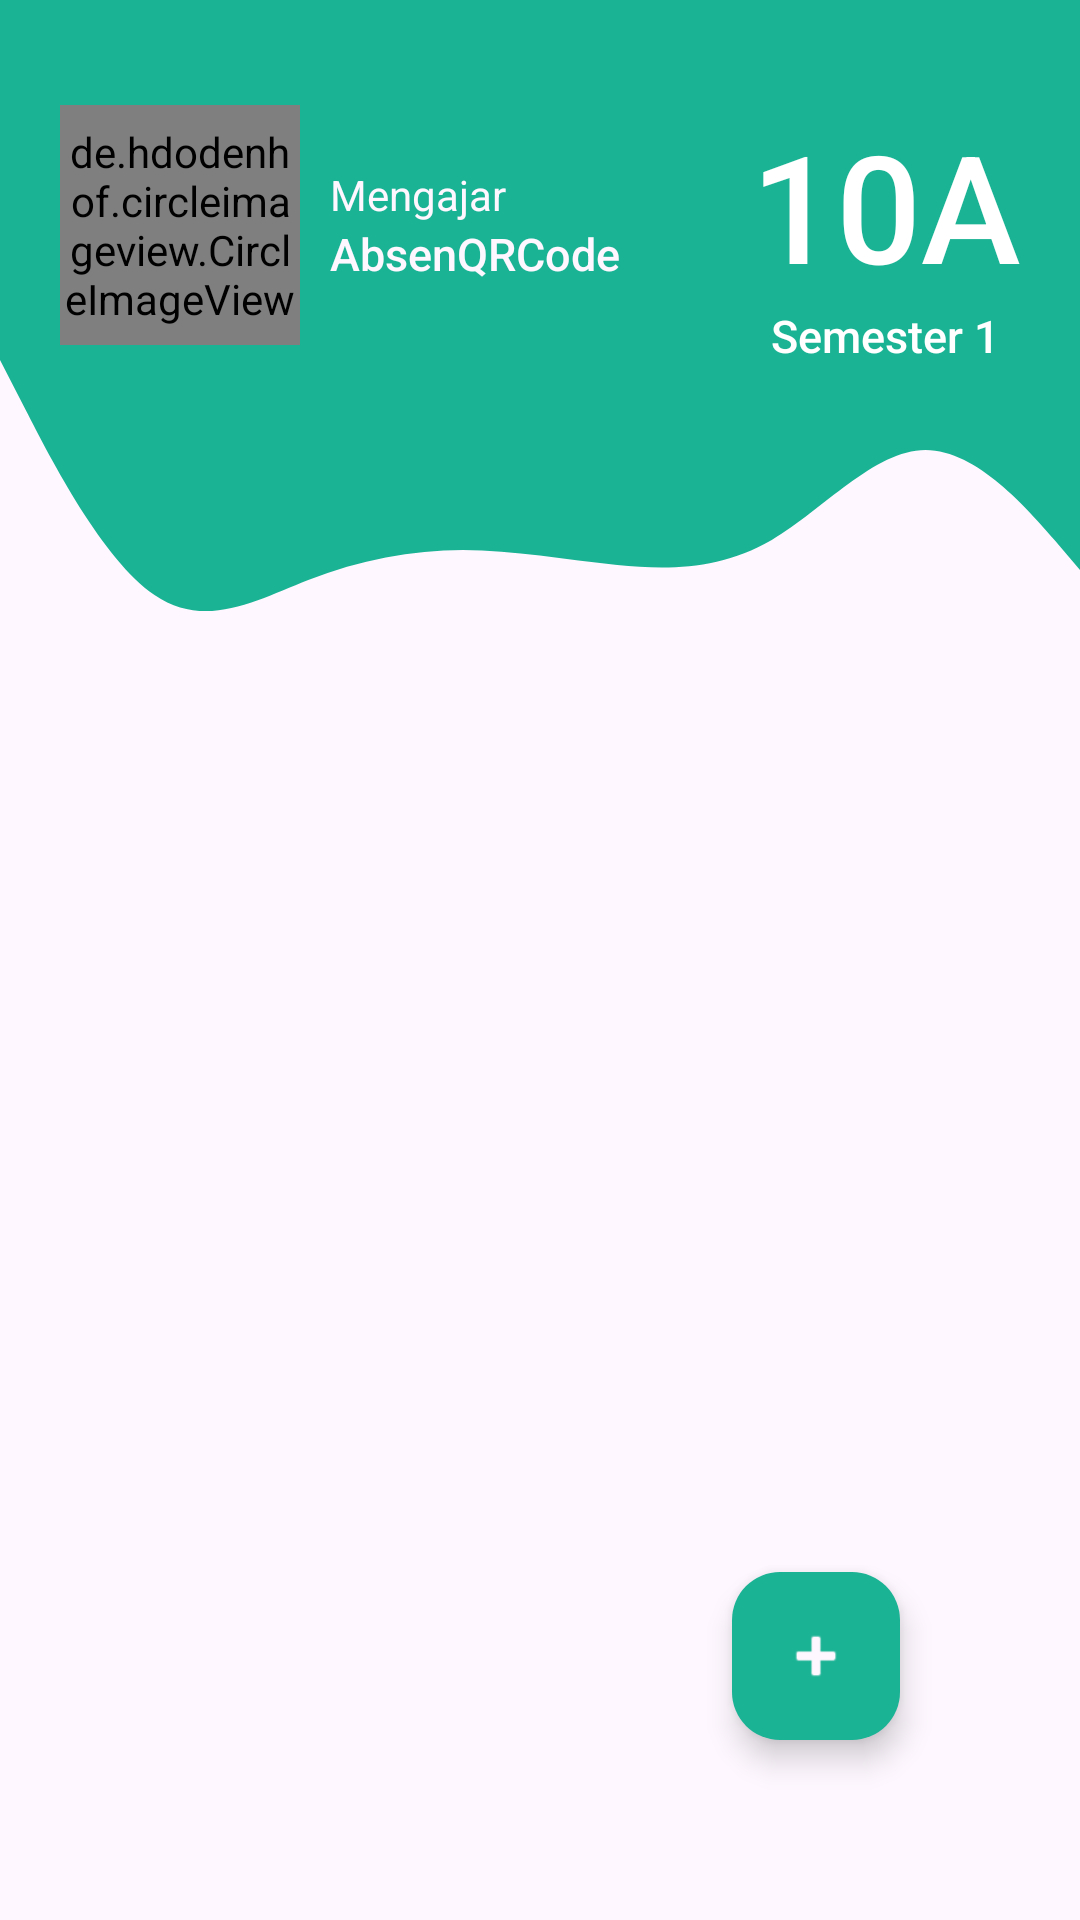

Reconstruct the res/layout file that produces this screen, plus the resources it refers to.
<!-- AndroidManifest.xml: application theme Theme.MyApplication -->
<!-- res/layout/activity_kelas.xml -->
<?xml version="1.0" encoding="utf-8"?>
<androidx.core.widget.NestedScrollView xmlns:android="http://schemas.android.com/apk/res/android"
    xmlns:app="http://schemas.android.com/apk/res-auto"
    xmlns:tools="http://schemas.android.com/tools"
    android:layout_width="match_parent"
    android:layout_height="match_parent"
    android:fillViewport="true"
    android:orientation="vertical">
    <RelativeLayout
        android:layout_width="match_parent"
        android:layout_height="match_parent">
        <LinearLayout
            android:id="@+id/linear"
            android:orientation="vertical"
            android:layout_width="match_parent"
            android:layout_height="wrap_content">
            <FrameLayout
                android:background="@color/green_200"
                android:layout_width="match_parent"
                android:layout_height="120dp"/>
            <FrameLayout
                android:background="@drawable/ic_wave"
                android:layout_width="match_parent"
                android:layout_height="100dp"/>
        </LinearLayout>

        <LinearLayout
            android:layout_below="@+id/linear"
            android:orientation="vertical"
            android:layout_width="match_parent"
            android:layout_height="match_parent">

            <androidx.recyclerview.widget.RecyclerView
                android:id="@+id/recyclerView"
                app:spanCount="2"
                app:layoutManager="androidx.recyclerview.widget.GridLayoutManager"
                android:layout_width="match_parent"
                android:layout_height="match_parent"/>
        </LinearLayout>


        <RelativeLayout
            android:layout_marginRight="20dp"
            android:layout_marginLeft="20dp"
            android:layout_marginTop="35dp"
            android:layout_centerHorizontal="true"
            android:layout_width="match_parent"
            android:layout_height="wrap_content">

            <LinearLayout
                android:layout_marginRight="10dp"
                android:id="@+id/lProfil"
                android:layout_toLeftOf="@+id/right"
                android:layout_width="match_parent"
                android:layout_height="wrap_content">

                <de.hdodenhof.circleimageview.CircleImageView
                    app:civ_border_color="?android:attr/colorBackground"
                    app:civ_circle_background_color="?android:attr/colorBackground"
                    app:civ_border_width="3dp"
                    android:id="@+id/imgProfil"
                    android:scaleType="centerCrop"
                    android:src="@drawable/ic_icon"
                    android:layout_width="80dp"
                    android:layout_height="80dp"/>
                <LinearLayout
                    android:layout_gravity="center_vertical"
                    android:orientation="vertical"
                    android:layout_marginLeft="10dp"
                    android:layout_width="match_parent"
                    android:layout_height="wrap_content">
                    <TextView
                        style="@style/TextAppearance.AppCompat.Body1"
                        android:text="Mengajar"
                        android:textColor="?android:attr/colorBackground"
                        android:layout_width="match_parent"
                        android:layout_height="wrap_content"/>
                    <TextView
                        android:textSize="15dp"
                        android:id="@+id/txtMataKuliah"
                        style="@style/TextAppearance.AppCompat.SearchResult.Title"
                        android:text="@string/app_name"
                        android:textColor="?android:attr/colorBackground"
                        android:layout_width="match_parent"
                        android:layout_height="wrap_content"/>
                </LinearLayout>
            </LinearLayout>

            <LinearLayout
                android:orientation="vertical"
                android:id="@+id/right"
                android:layout_alignParentRight="true"
                android:layout_width="wrap_content"
                android:layout_height="wrap_content">
                <TextView
                    android:id="@+id/txtxKelas"
                    android:textSize="50dp"
                    style="@style/TextAppearance.AppCompat.SearchResult.Title"
                    android:textColor="@color/white"
                    android:text="10A"
                    android:layout_centerVertical="true"
                    android:scaleType="centerCrop"
                    android:background="@android:color/transparent"
                    android:layout_width="wrap_content"
                    android:layout_height="wrap_content"/>

                <TextView
                    android:textAlignment="center"
                    android:textSize="15dp"
                    android:id="@+id/txtSemester"
                    style="@style/TextAppearance.AppCompat.SearchResult.Title"
                    android:text="Semester 1"
                    android:textColor="@color/white"
                    android:layout_width="match_parent"
                    android:layout_height="wrap_content"/>
            </LinearLayout>
        </RelativeLayout>
        <com.google.android.material.floatingactionbutton.FloatingActionButton
            android:id="@+id/fab"
            app:backgroundTint="@color/green_200"
            android:background="@color/green_200"
            android:layout_marginRight="60dp"
            android:layout_marginBottom="60dp"
            android:layout_alignParentBottom="true"
            android:layout_alignParentRight="true"
            app:tint="?android:attr/colorBackground"
            android:src="@android:drawable/ic_input_add"
            android:layout_width="wrap_content"
            android:layout_height="wrap_content"/>
    </RelativeLayout>
</androidx.core.widget.NestedScrollView>
<!-- resources referenced by this layout -->
<resources>
  <color name="green_200">#1ab394</color>
  <color name="white">#FFFFFFFF</color>
  <!-- drawable ic_icon (drawable) -->
  <vector xmlns:android="http://schemas.android.com/apk/res/android"
      android:width="256dp"
      android:height="256dp"
      android:viewportWidth="256"
      android:viewportHeight="256">
  
    <path
        android:pathData="M72.64,134.24L122.06,165.13C125.49,167.27 129.85,167.27 133.28,165.13L182.7,134.24L197.97,143.79C204.6,147.93 204.6,157.59 197.97,161.73L133.28,202.17C129.85,204.31 125.49,204.31 122.06,202.17L57.37,161.73C50.73,157.59 50.73,147.93 57.37,143.79L72.64,134.24Z"
        android:fillColor="#09B585"
        android:fillType="evenOdd"/>
    <path
        android:pathData="M122.06,55.73L57.37,96.16C50.73,100.31 50.73,109.97 57.37,114.11L122.06,154.54C125.49,156.69 129.85,156.69 133.28,154.54L197.97,114.11C204.6,109.97 204.6,100.31 197.97,96.16L133.28,55.73C129.85,53.58 125.49,53.58 122.06,55.73Z"
        android:fillColor="#006088"/>
  </vector>
  <!-- drawable ic_wave (drawable) -->
  <vector xmlns:android="http://schemas.android.com/apk/res/android"
      android:width="1440dp"
      android:height="320dp"
      android:viewportWidth="1440"
      android:viewportHeight="320">
    <path
        android:pathData="M0,0L34.3,53.3C68.6,107 137,213 206,250.7C274.3,288 343,256 411,234.7C480,213 549,203 617,202.7C685.7,203 754,213 823,218.7C891.4,224 960,224 1029,192C1097.1,160 1166,96 1234,96C1302.9,96 1371,160 1406,192L1440,224L1440,0L1405.7,0C1371.4,0 1303,0 1234,0C1165.7,0 1097,0 1029,0C960,0 891,0 823,0C754.3,0 686,0 617,0C548.6,0 480,0 411,0C342.9,0 274,0 206,0C137.1,0 69,0 34,0L0,0Z"
        android:fillColor="@color/green_200"/>
  </vector>
  <string name="app_name">AbsenQRCode</string>
  <style name="Theme.MyApplication" parent="Base.Theme.MyApplication" />
  <style name="Base.Theme.MyApplication" parent="Theme.Material3.DayNight.NoActionBar">
          
          <item name="colorPrimary">@color/green_200</item>
          <item name="android:windowLightStatusBar">false</item>
          <item name="android:statusBarColor">@color/green_200</item>
      </style>
</resources>
